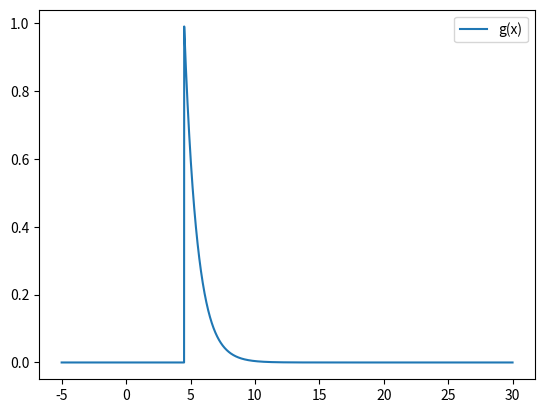

The script that saved this image:
import numpy as np
import matplotlib.pyplot as plt
from scipy import integrate

def g(x):
    return 0 if x < 4.5 else np.exp(-(x - 4.5))

ix = np.arange(-5, 30, 0.01)
iy = [g(x) for x in ix]

plt.plot(ix, iy, label="g(x)")
plt.legend(loc="best")
plt.show()
plt.savefig("image.png")

print(integrate.quad(g, -np.inf, np.inf)[0])
